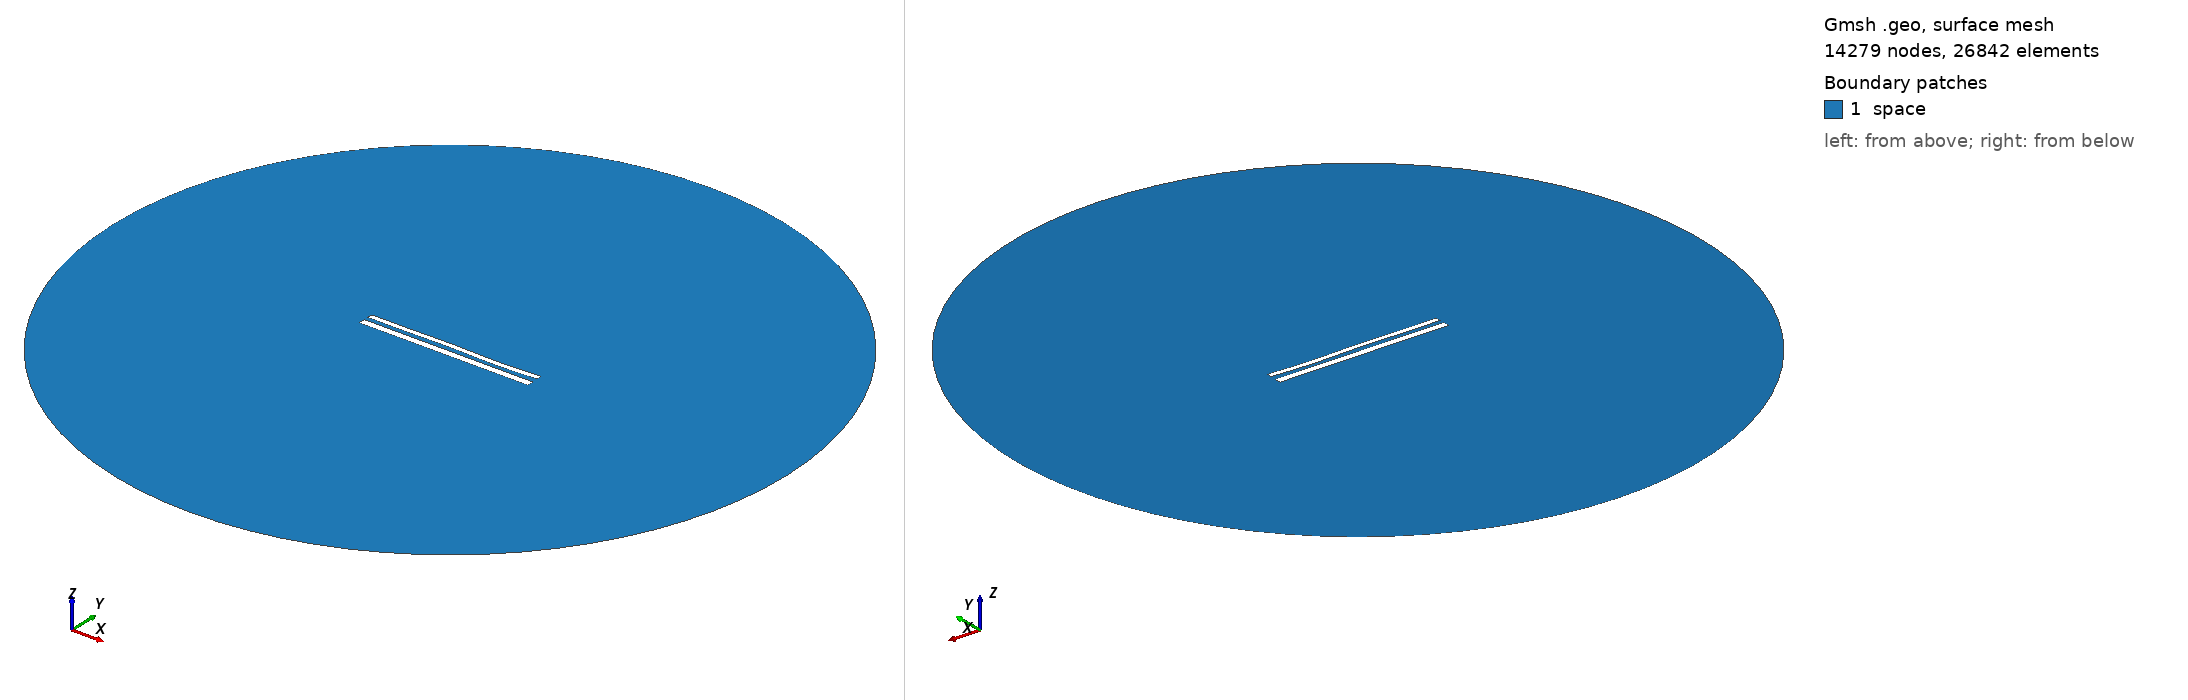

Gmsh geometry script, surface-meshed: 14279 nodes, 26842 surface elements. Boundary patches (legend numbers): 1 space. Left view from above one corner, right view from below the opposite corner. Legend entries are the model's physical surfaces. The drawing asked Gmsh for element sizes between 1% and 20% of the model's largest extent; the script's own settings can give other sizes.

=== 12321.geo (drawn) ===
//---------------------------------------
// Geometry kernel
//---------------------------------------

SetFactory("OpenCASCADE");



//---------------------------------------
// Parameters of the geometry
//---------------------------------------

// Overetch of the upper plate
overetch = 0.375;

// Distance between the plates
distance = 2.5;

// Discretization over the x axis (for the deformation)
nx = 50; 

// Length of the plate
L = 100 - overetch; 

// Number of modes
n = 4; 

// 1st mode coefficient
coeff(1) = 0.07499999999999998;
beta(1) = 0.596864 * 3.1415926535 / L;

// 2nd mode coefficient
coeff(2) = 0.0;
beta(2) = 1.49418 * 3.1415926535 / L;

// 3rd mode coefficient
coeff(3) = 0.15;
beta(3) = 2.50025 * 3.1415926535 / L;

// 4th mode coefficient
coeff(4) = -0.15;
beta(4) = 3.49999 * 3.1415926535 / L;



//---------------------------------------
// Upper plate (deformed rectangle)
//---------------------------------------

// Coordiantes of the upper plate
xmin = -50;
xmax = 50 - overetch;

// Height of the upper plate
yheight = 4 - 2 * overetch;

// Indexes of the points
UpperID[] = {};
LowerID[] = {};
LeftID[] = {};
RightID[] = {};

// Point index
p = 1;

// Horizontal edges
For i In {1:nx}
    x = xmin + (i-1)*(xmax - xmin)/(nx-1);

    y_bottom = distance / 2 + overetch;
    For j In {1:n}
        C = (Cosh(beta(j)*L) + Cos(beta(j)*L)) / (Sinh(beta(j)*L) + Sin(beta(j)*L));
        y_bottom  = y_bottom + coeff(j) * (Cosh(beta(j)*(x+50)) - Cos(beta(j)*(x+50)) - C * (Sinh(beta(j)*(x+50)) - Sin(beta(j)*(x+50))));
    EndFor

    y_top = y_bottom + yheight;

    Point(p) = {x, y_top, 0, 1.0};
    UpperID[i] = p;
    p = p + 1;

    Point(p) = {x, y_bottom, 0, 1.0};
    LowerID[i] = p;
    p = p + 1;
EndFor

// Create point lists
UpperPts[] = {}; LowerPts[] = {};
For i In {1:nx}
  UpperPts[] += {UpperID[i]};
  LowerPts[] += {LowerID[i]};
EndFor

// Build splines
Spline(1) = {UpperPts[]};
Spline(2) = {LowerPts[]};
Line(3) = {LowerPts[nx-1], UpperPts[nx-1]};
Line(4) = {LowerPts[0], UpperPts[0]};

// Build the plane surface
Curve Loop(1) = {2, 3, -1, -4};
Plane Surface(1) = {1};



//---------------------------------------
// Lower plate (rectangle)
//---------------------------------------

// Vertices
Point(1001) = {-50, -1, 0, 1.0};
Point(1002) = { 50, -1, 0, 1.0};
Point(1003) = { 50,  -5, 0, 1.0};
Point(1004) = {-50,  -5, 0, 1.0};

// Edges
Line(5) = {1001, 1002};
Line(6) = {1002, 1003};
Line(7) = {1003, 1004};
Line(8) = {1004, 1001};

// Plane surface
Line Loop(2) = {5, 6, 7, 8};
Plane Surface(2) = {2}; 



//---------------------------------------
// Outer (fictious) boundary
//---------------------------------------

// Points
Point(1005) = {0, 0, 0};       // Center
Point(1006) = {200, 0, 0};     // Start point
Point(1007) = {0, 200, 0};     // 90 degrees
Point(1008) = {-200, 0, 0};    // 180 degrees
Point(1009) = {0, -200, 0};    // 270 degrees

// Circle arcs (each needs start, center, end)
Circle(9) = {1006, 1005, 1007};
Circle(10) = {1007, 1005, 1008};
Circle(11) = {1008, 1005, 1009};
Circle(12) = {1009, 1005, 1006};

// Plane surface for the entire domain
Curve Loop(3) = {9, 10, 11, 12};
Surface(3) = {3};

// Subtract the plates from the whole domain to obtain the actual domain where we want to solve the equations
BooleanDifference{ Surface{3}; Delete; }{ Surface{1}; Surface{2}; Delete; }




//---------------------------------------
// Transfinite Lines/Curves
//---------------------------------------

// Set the number of points on the boundaries
r = 7;

// Plates
Transfinite Curve {1, 2} = 50*r Using Progression 1;
Transfinite Curve {3, 4} = 2*r Using Progression 1;
Transfinite Line {5, 7} = 50*r Using Progression 1;
Transfinite Line {6, 8} = 2*r Using Progression 1;

// Outer boundary
Transfinite Line {9, 10, 11, 12} = 20 Using Progression 1;



//---------------------------------------
// Physical groups
//---------------------------------------                

// Physical curves (boundaries)
Physical Line("force_segment", 10) = {2};
Physical Line("upper_plate", 11) = {1, 3, 4};
Physical Line("lower_plate", 12) = {5, 6, 7, 8};
Physical Line("boundary", 20) = {9, 10, 11, 12};

// Physical Surfaces
Physical Surface("space", 30) = {3};



//---------------------------------------
// 6. Generate the Mesh
//---------------------------------------

// 2D mesh generation
Mesh 2;
